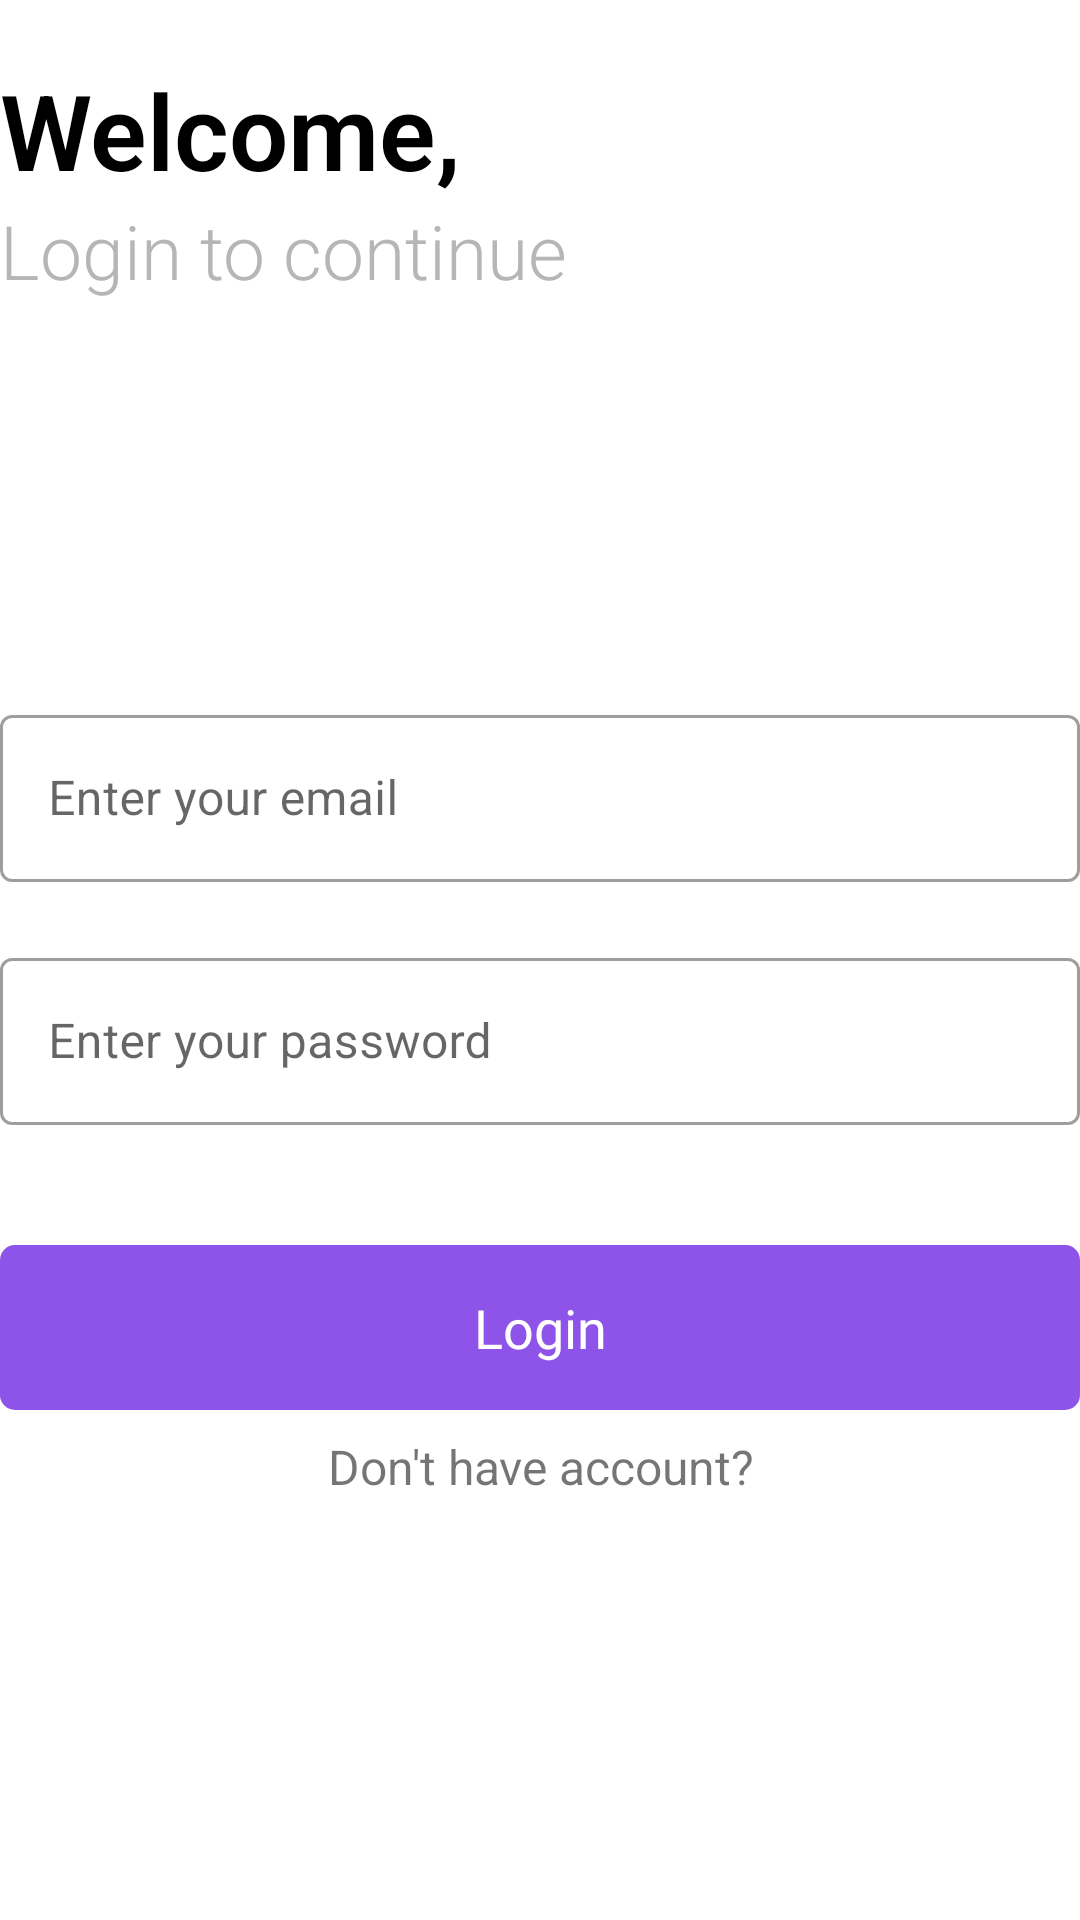

Android layout source for this screen:
<!-- AndroidManifest.xml: activity theme Theme.MaterialComponents.Light.NoActionBar -->
<!-- res/layout/activity_login.xml -->
<?xml version="1.0" encoding="utf-8"?>
<androidx.constraintlayout.widget.ConstraintLayout xmlns:android="http://schemas.android.com/apk/res/android"
    xmlns:app="http://schemas.android.com/apk/res-auto"
    xmlns:tools="http://schemas.android.com/tools"
    android:layout_width="match_parent"
    android:layout_height="match_parent"
    android:layout_margin="20dp"
    tools:context=".LoginActivity">

    
    <LinearLayout
        android:id="@+id/LLTopHeadingLogin"
        android:layout_width="match_parent"
        android:layout_height="wrap_content"
        android:layout_marginTop="20dp"
        android:orientation="vertical"
        app:layout_constraintEnd_toEndOf="parent"
        app:layout_constraintStart_toStartOf="parent"
        app:layout_constraintTop_toTopOf="parent">

        <TextView
            android:layout_width="match_parent"
            android:layout_height="wrap_content"
            android:fontFamily="sans-serif-light"
            android:text="Welcome,"
            android:textColor="@color/black"
            android:textSize="35sp"
            android:textStyle="bold" />

        <TextView
            android:layout_width="match_parent"
            android:layout_height="wrap_content"
            android:fontFamily="sans-serif-light"
            android:text="Login to continue"
            android:textColor="@color/divider_gray"
            android:textSize="25sp" />
    </LinearLayout>

    <LinearLayout
        android:layout_width="match_parent"
        android:layout_height="wrap_content"
        android:orientation="vertical"
        android:background="@color/white"
        app:layout_constraintBottom_toBottomOf="parent"
        app:layout_constraintEnd_toEndOf="parent"
        app:layout_constraintStart_toStartOf="parent"
        app:layout_constraintTop_toBottomOf="@+id/LLTopHeadingLogin">

        <com.google.android.material.textfield.TextInputLayout
            style="@style/Widget.MaterialComponents.TextInputLayout.OutlinedBox"
            android:layout_width="match_parent"
            android:layout_height="wrap_content"
            android:hint="Enter your email">

            <com.google.android.material.textfield.TextInputEditText
                android:id="@+id/idEDTEmailId"
                android:layout_width="match_parent"
                android:layout_height="wrap_content"
                android:inputType="text" />
        </com.google.android.material.textfield.TextInputLayout>

        <com.google.android.material.textfield.TextInputLayout
            style="@style/Widget.MaterialComponents.TextInputLayout.OutlinedBox"
            android:layout_width="match_parent"
            android:layout_height="wrap_content"
            android:layout_marginTop="20dp"
            android:hint="Enter your password">

            <com.google.android.material.textfield.TextInputEditText
                android:id="@+id/idEDTPassword"
                android:layout_width="match_parent"
                android:layout_height="wrap_content"
                android:inputType="textPassword" />
        </com.google.android.material.textfield.TextInputLayout>

        <TextView
            android:id="@+id/idTVLogin"
            android:layout_width="match_parent"
            android:layout_height="55dp"
            android:layout_marginTop="40dp"
            android:background="@drawable/bg_copy_to_clipboard"
            android:fontFamily="@font/montserrat_semibold"
            android:gravity="center"
            android:text="Login"
            android:textColor="@color/white"
            android:textSize="18sp" />

        <TextView
            android:id="@+id/idTVCreateAccount"
            android:layout_width="match_parent"
            android:layout_height="wrap_content"
            android:background="?attr/selectableItemBackground"
            android:gravity="center"
            android:padding="8dp"
            android:text="Don't have account?"
            android:textSize="16sp" />
    </LinearLayout>
</androidx.constraintlayout.widget.ConstraintLayout>
<!-- resources referenced by this layout -->
<resources>
  <color name="black">#FF000000</color>
  <color name="divider_gray">#B6B6B6</color>
  <color name="white">#FFFFFFFF</color>
  <!-- drawable bg_copy_to_clipboard (drawable) -->
  <?xml version="1.0" encoding="utf-8"?>
  <shape xmlns:android="http://schemas.android.com/apk/res/android">
  
      <solid android:color="@color/main_color_lite" />
      <corners android:radius="5dp" />
  </shape>
  <color name="main_color_lite">#8E54E9</color>
</resources>
